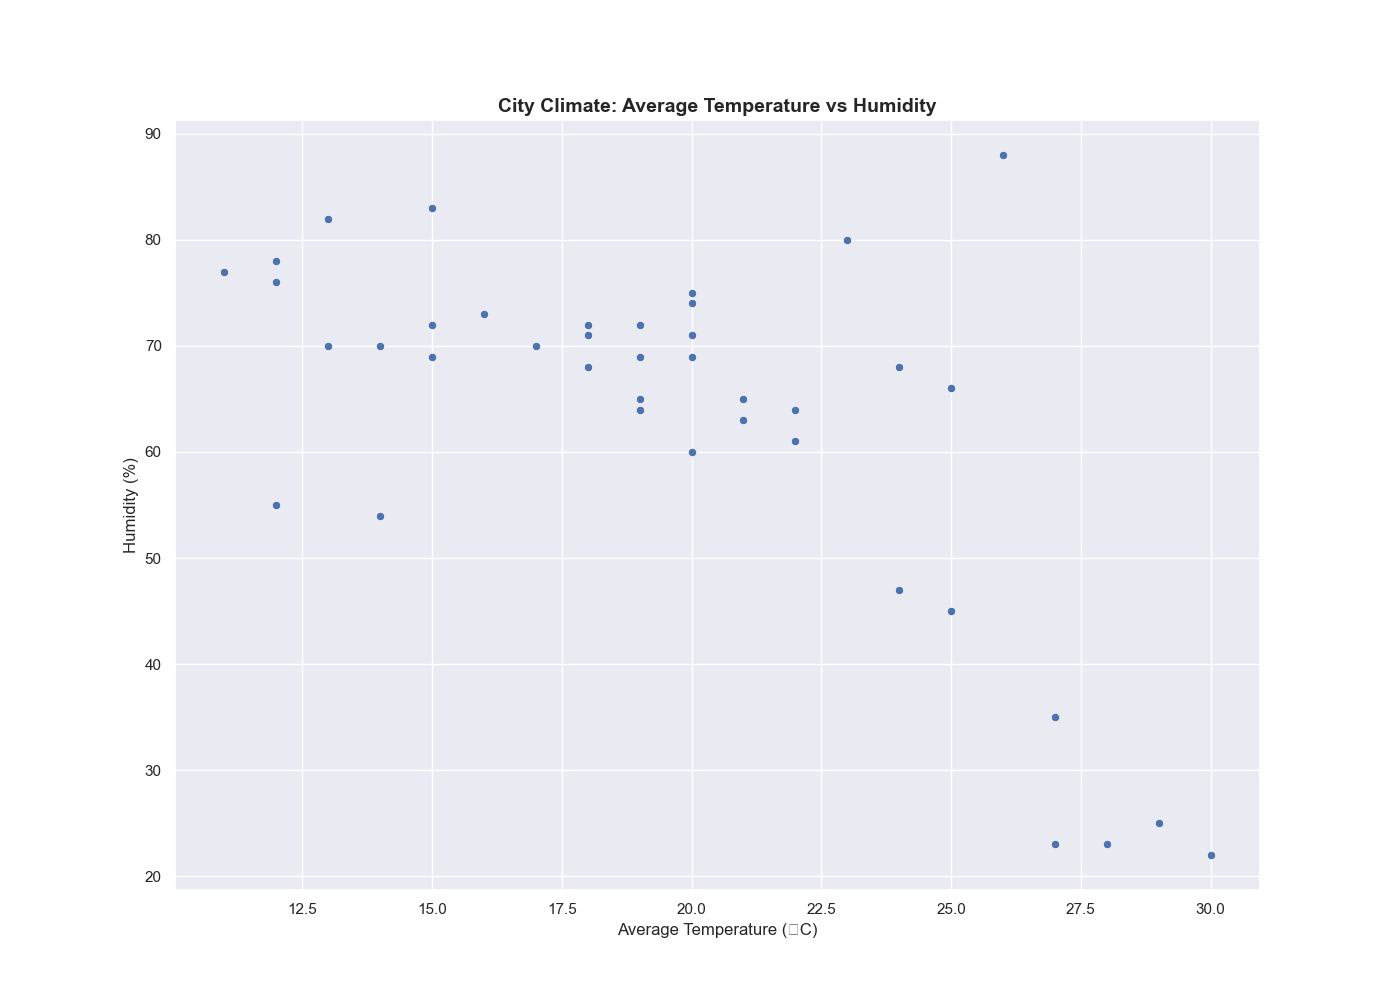

Source data for this figure (header and first rows):
City, AverageTemperature, Humidity
New York, 16, 73
Los Angeles, 19, 65
Chicago, 13, 70
Houston, 23, 80
Phoenix, 28, 23
Philadelphia, 15, 72
San Antonio, 25, 66
San Diego, 18, 68
Dallas, 22, 64
San Jose, 20, 60
Austin, 24, 68
Jacksonville, 26, 88
Fort Worth, 21, 65
Columbus, 14, 70
Charlotte, 20, 75
Detroit, 12, 78
El Paso, 27, 23
Seattle, 13, 82
Denver, 12, 55
Washington, 18, 71
Nashville, 19, 69
Boston, 12, 76
Memphis, 20, 74
Portland, 15, 83
Oklahoma City, 19, 64
Las Vegas, 30, 22
Louisville, 18, 72
Baltimore, 17, 70
Milwaukee, 11, 77
Albuquerque, 25, 45
Tucson, 27, 35
Fresno, 24, 47
Sacramento, 22, 61
Kansas City, 20, 69
Long Beach, 21, 63
Mesa, 29, 25
Atlanta, 20, 71
Virginia Beach, 19, 72
Omaha, 15, 69
Colorado Springs, 14, 54
